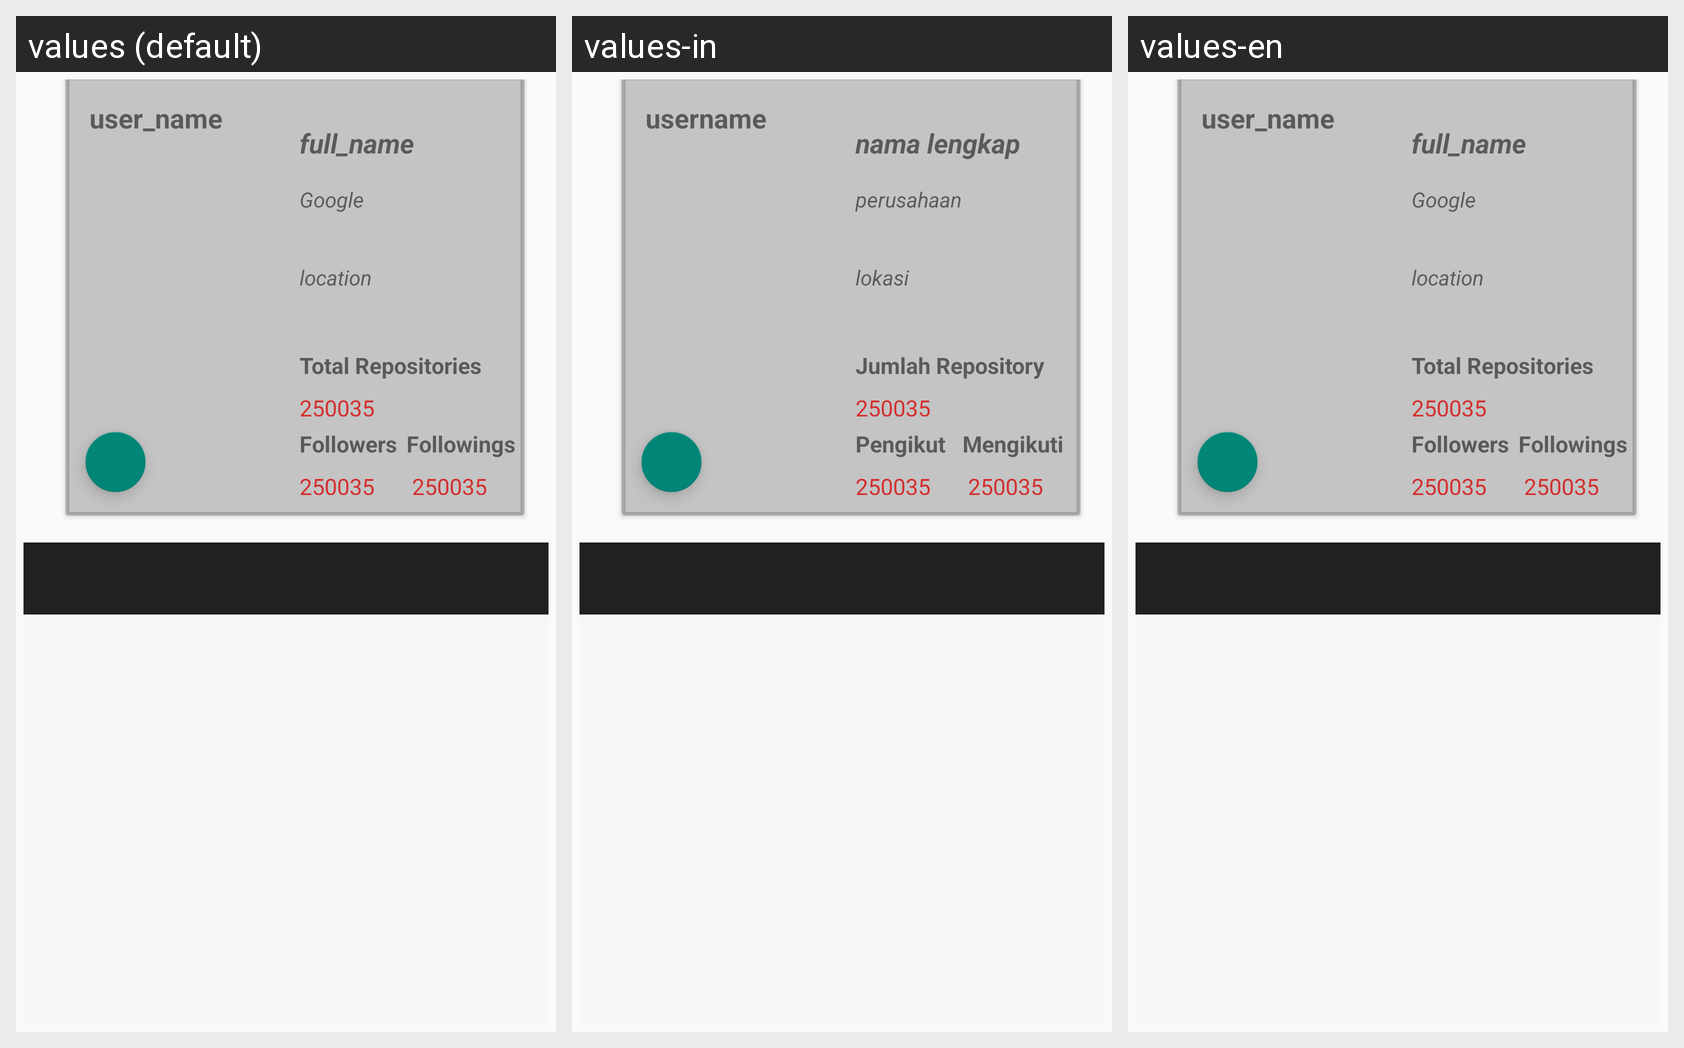

For this localized Android screen grid, give each drawn string resource with its value in every locale shown.
Android screen res/layout/detail.xml rendered under 3 locales, left to right: values (default), values-in, values-en. Device: Nexus 5 (rendered at 1080×1920; each locale shown at half size, 540×960, under a caption strip naming it); theme AppTheme.
Strings drawn on this screen, with the default value and each locale's value (text and hints the layout hard-codes, and strings that could not be matched under every locale, appear in the picture but are not listed):

_2500350
  values: 2500350
  values-in: 2500350
  values-en: 2500350

followings
  values: Followings
  values-in: Mengikuti
  values-en: Followings

followers
  values: Followers
  values-in: Pengikut
  values-en: Followers

user_name
  values: user_name
  values-in: username
  values-en: user_name

full_name
  values: full_name
  values-in: nama lengkap
  values-en: full_name

company
  values: Google
  values-in: perusahaan
  values-en: Google

location
  values: location
  values-in: lokasi
  values-en: location

total_repositories
  values: Total Repositories
  values-in: Jumlah Repository
  values-en: Total Repositories
